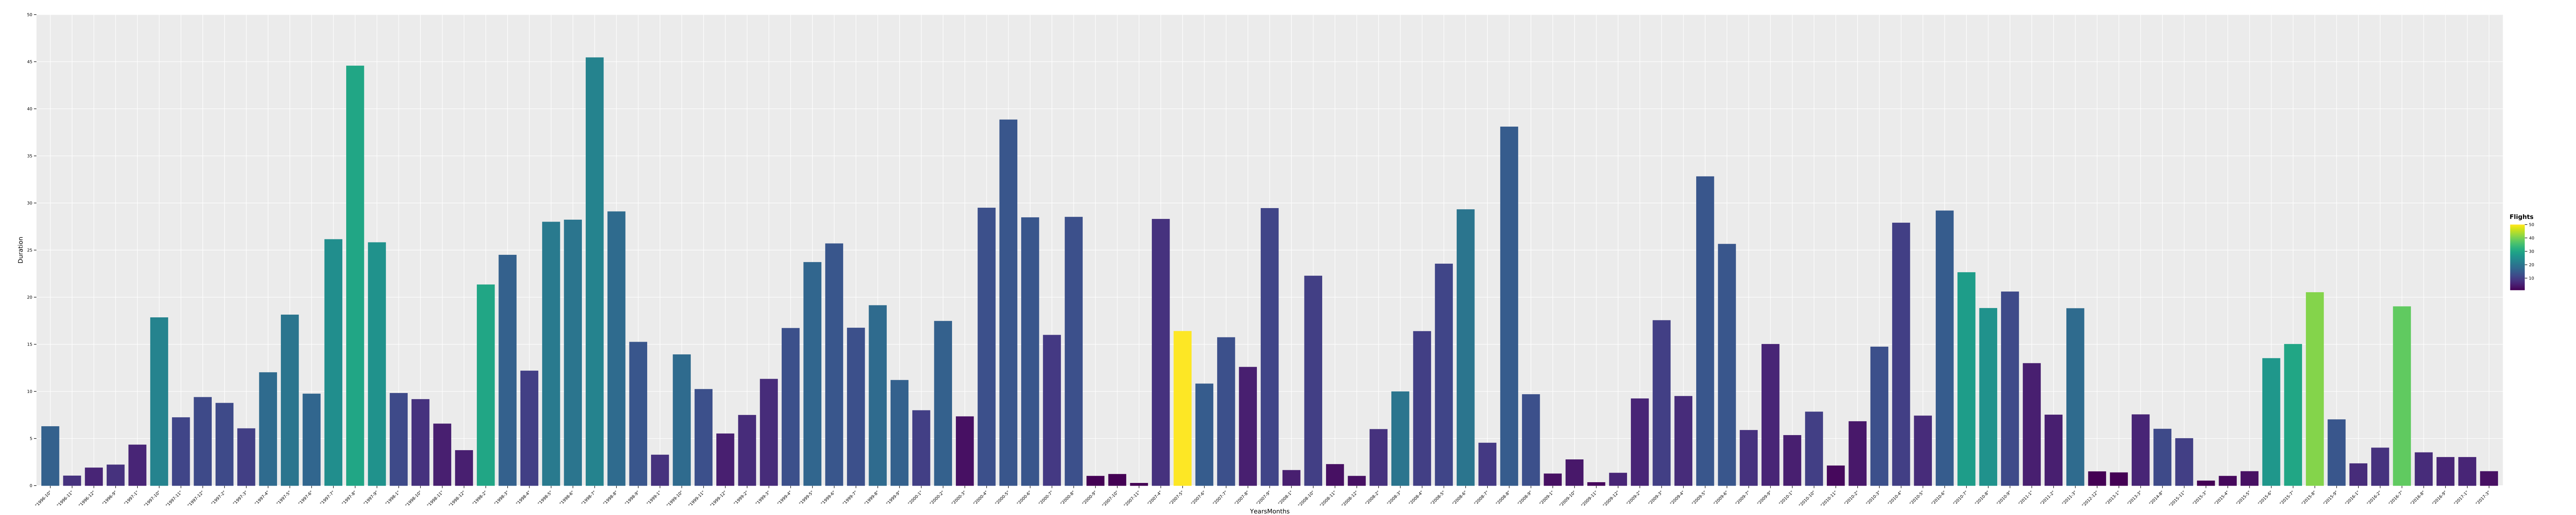

The table this chart was drawn from, first rows:
YearsMonths, Duration, Flights
1996-9, 2.2, 8
1996-10, 6.27, 16
1996-11, 1.03, 8
1996-12, 1.88, 6
1997-1, 4.32, 6
1997-2, 8.75, 12
1997-3, 6.05, 10
1997-4, 12, 18
1997-5, 18.12, 20
1997-6, 9.73, 17
1997-7, 26.13, 25
1997-8, 44.55, 30
1997-9, 25.8, 26
1997-10, 17.83, 23
1997-11, 7.22, 11
1997-12, 9.37, 12
1998-1, 9.8, 12
1998-2, 21.32, 30
1998-3, 24.47, 16
1998-4, 12.17, 10
1998-5, 27.98, 21
1998-6, 28.2, 20
1998-7, 45.43, 23
1998-8, 29.08, 18
1998-9, 15.23, 14
1998-10, 9.15, 8
1998-11, 6.55, 5
1998-12, 3.73, 5
1999-1, 3.25, 8
1999-2, 7.47, 7
1999-3, 11.3, 7
1999-4, 16.7, 13
1999-5, 23.7, 17
1999-6, 25.68, 14
1999-7, 16.73, 13
1999-8, 19.12, 18
1999-9, 11.18, 16
1999-10, 13.9, 18
1999-11, 10.22, 13
1999-12, 5.5, 5
2000-1, 7.97, 10
2000-2, 17.45, 16
2000-3, 7.32, 3
2000-4, 29.47, 13
2000-5, 38.83, 14
2000-6, 28.45, 14
2000-7, 15.97, 9
2000-8, 28.5, 13
2000-9, 1, 1
2007-4, 28.28, 8
2007-5, 16.38, 50
2007-6, 10.8, 15
2007-7, 15.72, 13
2007-8, 12.57, 5
2007-9, 29.43, 11
2007-10, 1.2, 1
2007-11, 0.25, 1
2008-1, 1.62, 5
2008-2, 5.97, 8
2008-3, 9.97, 20
... 53 more rows
